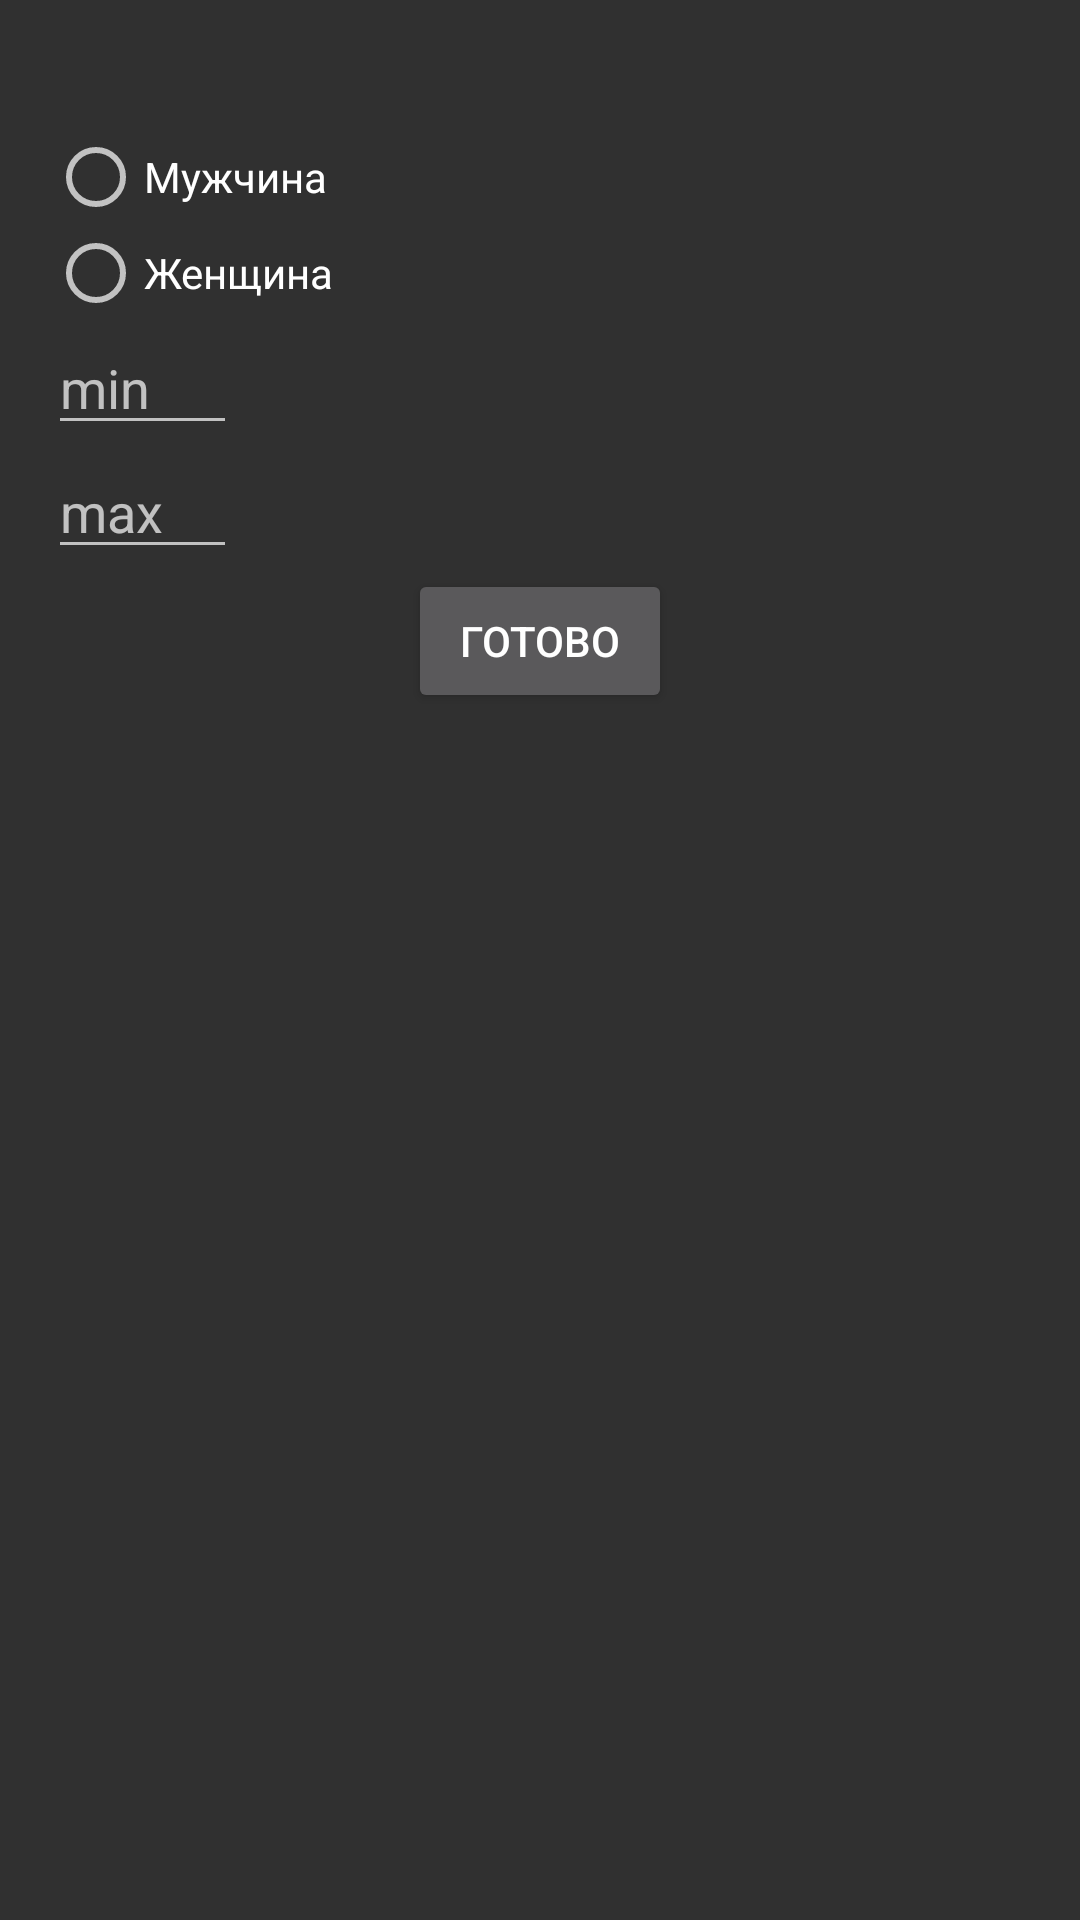

Write the Android layout XML for this screen, with the resource values it uses.
<!-- AndroidManifest.xml: application theme AppTheme -->
<!-- res/layout/activity_filter.xml -->
<RelativeLayout xmlns:android="http://schemas.android.com/apk/res/android"
    xmlns:tools="http://schemas.android.com/tools" android:layout_width="match_parent"
    android:layout_height="match_parent" android:paddingLeft="@dimen/activity_horizontal_margin"
    android:paddingRight="@dimen/activity_horizontal_margin"
    android:paddingTop="@dimen/activity_vertical_margin"
    android:paddingBottom="@dimen/activity_vertical_margin"
    tools:context="com.example.savqa.love.FilterActivity">

    <TextView android:layout_width="wrap_content"
        android:layout_height="wrap_content"
        android:id="@+id/whoFind"
        android:textSize="20dp"
        android:gravity="center"/>

    <RadioGroup
        android:id="@+id/radioFilterSex"
        android:layout_width="wrap_content"
        android:layout_height="wrap_content"
        android:layout_below="@+id/whoFind">

        <RadioButton
            android:id="@+id/radioMan"
            android:layout_width="wrap_content"
            android:layout_height="wrap_content"
            android:text="@string/radio_male" />

        <RadioButton
            android:id="@+id/radioWoman"
            android:layout_width="wrap_content"
            android:layout_height="wrap_content"
            android:text="@string/radio_female" />

    </RadioGroup>

    <EditText
        android:layout_width="wrap_content"
        android:layout_height="wrap_content"
        android:inputType="number"
        android:ems="3"
        android:id="@+id/minValue"
        android:hint="min"
        android:layout_below="@+id/radioFilterSex" />

    <EditText
        android:layout_width="wrap_content"
        android:layout_height="wrap_content"
        android:inputType="number"
        android:ems="3"
        android:id="@+id/maxValue"
        android:hint="max"
        android:layout_below="@+id/minValue" />

    <Button
        android:layout_width="wrap_content"
        android:layout_height="wrap_content"
        android:text="@string/filter_search"
        android:id="@+id/filterButton"
        android:layout_below="@+id/maxValue"
        android:layout_centerHorizontal="true" />



</RelativeLayout>
<!-- resources referenced by this layout -->
<resources>
  <dimen name="activity_horizontal_margin">16dp</dimen>
  <dimen name="activity_vertical_margin">16dp</dimen>
  <string name="filter_search">Готово</string>
  <string name="radio_female">Женщина</string>
  <string name="radio_male">Мужчина</string>
  <style name="AppTheme" parent="@style/Theme.AppCompat">
          
          <item name="android:actionBarStyle">@style/MyActionBar</item>
          <item name="actionBarStyle">@style/MyActionBar</item>
      </style>
  <style name="MyActionBar" parent="@style/Widget.AppCompat.ActionBar">
          <item name="background">@color/grow_pink</item>
      </style>
  <color name="grow_pink">#854EC5</color>
</resources>
